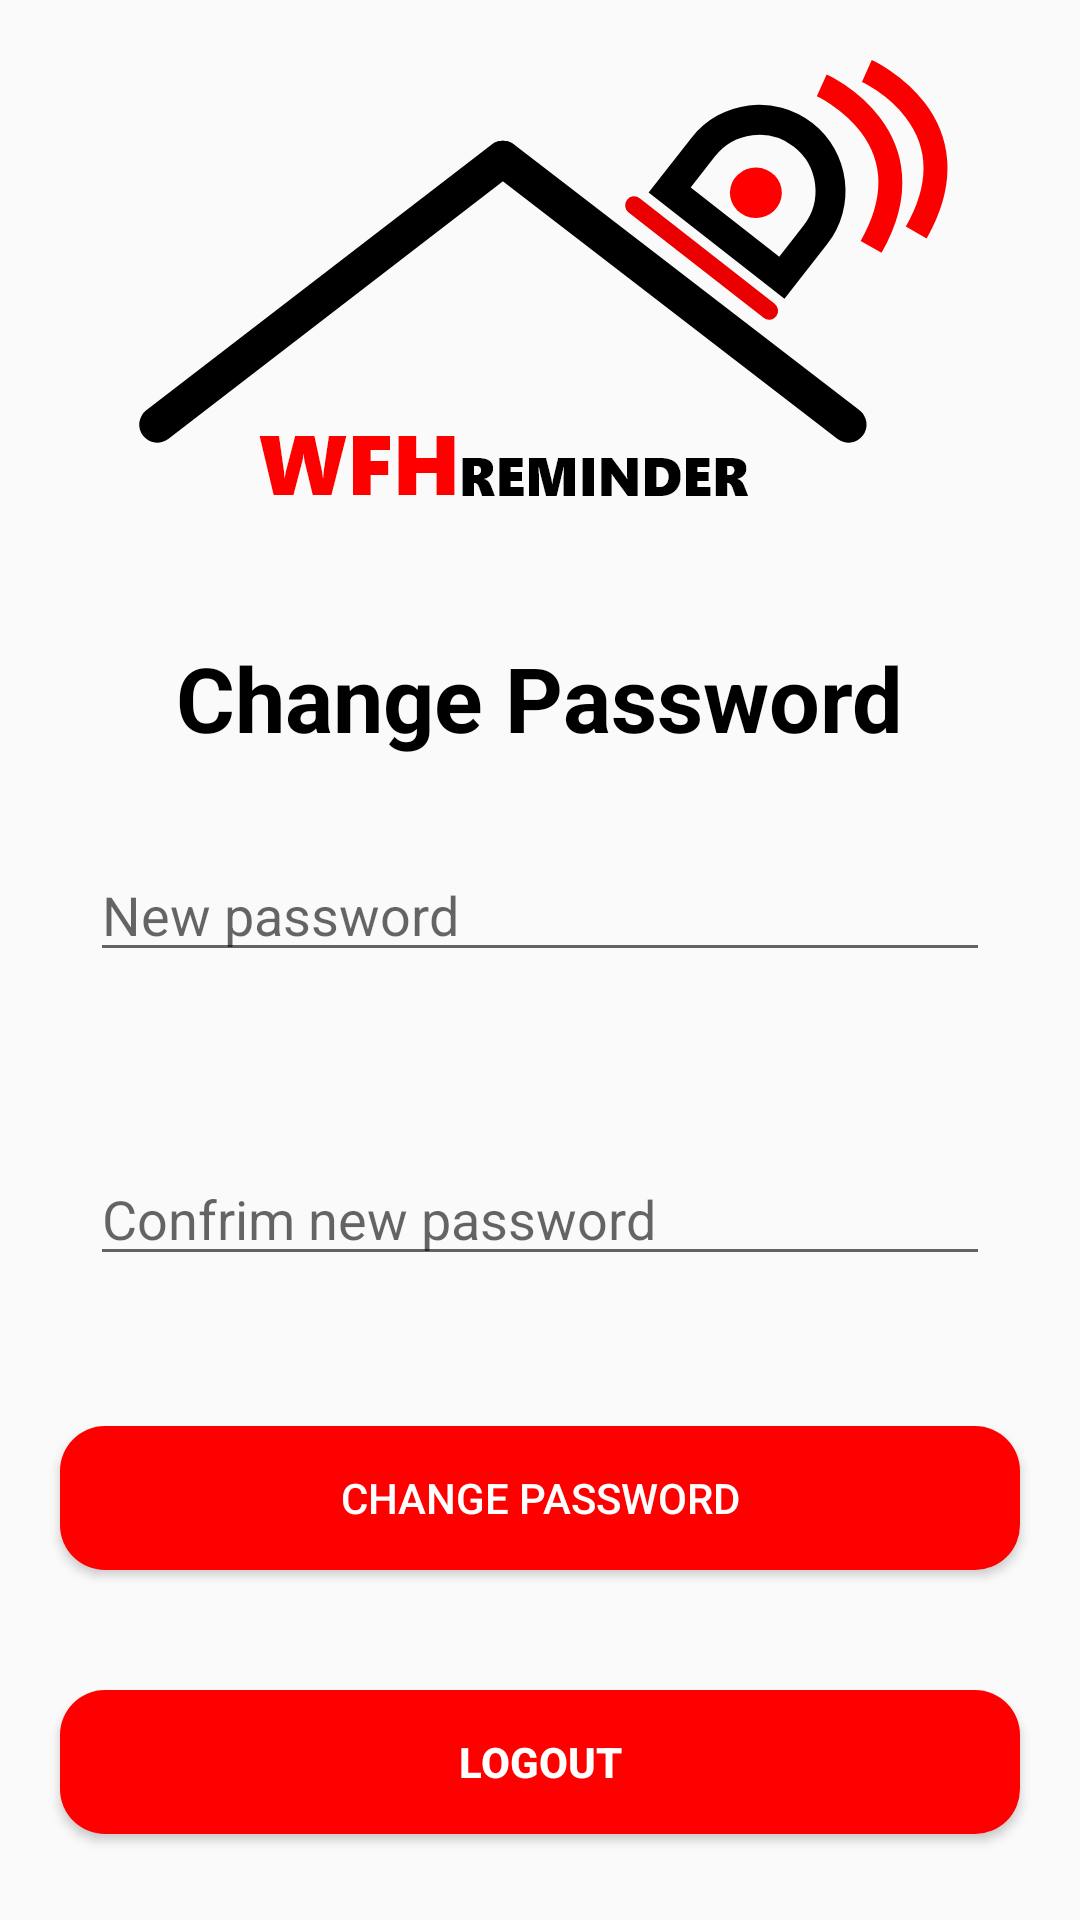

This screen was rendered from an Android layout file. Write that file and the resources it references.
<!-- AndroidManifest.xml: application theme AppTheme.Fullscreen -->
<!-- res/layout/activity_account.xml -->
<?xml version="1.0" encoding="utf-8"?>
<RelativeLayout xmlns:android="http://schemas.android.com/apk/res/android"
    xmlns:app="http://schemas.android.com/apk/res-auto"
    xmlns:tools="http://schemas.android.com/tools"
    android:layout_width="match_parent"
    android:layout_height="match_parent"
    tools:context=".Account">

    <ImageView
        android:id="@+id/logochange"
        android:layout_width="wrap_content"
        android:layout_height="wrap_content"
        android:src="@drawable/logos"
        android:layout_centerHorizontal="true"
        android:layout_margin="20dp"/>

    <TextView
        android:id="@+id/textchange"
        android:layout_width="wrap_content"
        android:layout_height="wrap_content"
        android:layout_centerHorizontal="true"
        android:layout_marginTop="20dp"
        android:text="Change Password"
        android:textStyle="bold"
        android:textSize="30dp"
        android:textColor="@color/black"
        android:layout_below="@+id/logochange"/>

    <EditText
        android:id="@+id/newpass"
        android:layout_width="match_parent"
        android:layout_height="wrap_content"
        android:layout_centerHorizontal="true"
        android:inputType="textPassword"
        android:hint="New password"
        android:layout_below="@+id/textchange"
        android:layout_margin="30dp"/>

    <EditText
        android:id="@+id/newpass1"
        android:layout_width="match_parent"
        android:layout_height="wrap_content"
        android:layout_centerHorizontal="true"
        android:layout_below="@+id/newpass"
        android:hint="Confrim new password"
        android:layout_margin="30dp"/>

    <Button
        android:id="@+id/change"
        android:layout_width="match_parent"
        android:layout_height="wrap_content"
        android:layout_margin="20dp"
        android:text="Change Password"
        android:textColor="@color/white"
        android:background="@drawable/button_style"
        android:layout_below="@id/newpass1"/>

    <Button
        android:id="@+id/logout"
        android:layout_width="match_parent"
        android:layout_height="wrap_content"
        android:layout_centerHorizontal="true"
        android:layout_below="@id/change"
        android:text="Logout"
        android:textColor="@color/white"
        android:textStyle="bold"
        android:layout_margin="20dp"
        android:background="@drawable/button_style"
        />

</RelativeLayout>
<!-- resources referenced by this layout -->
<resources>
  <color name="black">#000000</color>
  <color name="white">#ffffff</color>
  <!-- drawable button_style (drawable) -->
  <?xml version="1.0" encoding="utf-8"?>
  <selector xmlns:android="http://schemas.android.com/apk/res/android">
      <item >
          <shape android:shape="rectangle"  >
              <corners android:radius="15dp" />
              <solid android:color="@color/red"/>
          </shape>
      </item>
  </selector>
  <!-- drawable logos: png bitmap (drawable-hdpi, 14417 bytes) -->
  <style name="AppTheme.Fullscreen">
          <item name="windowActionBar">false</item>
          <item name="windowNoTitle">true</item>
          <item name="android:windowFullscreen">true</item>
          <item name="android:windowContentOverlay">@null</item>
      </style>
  <color name="red">#FF0000</color>
</resources>
